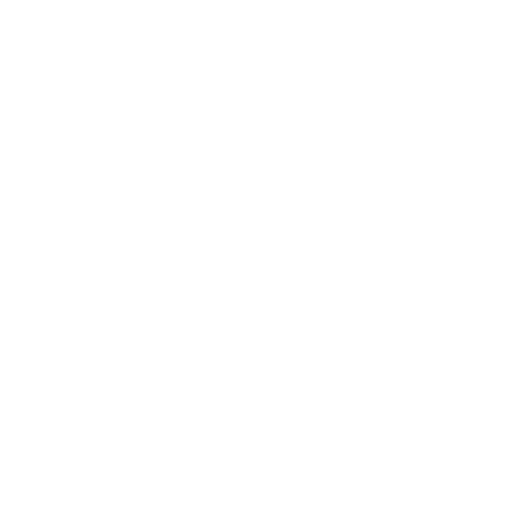
t = 0.00 s
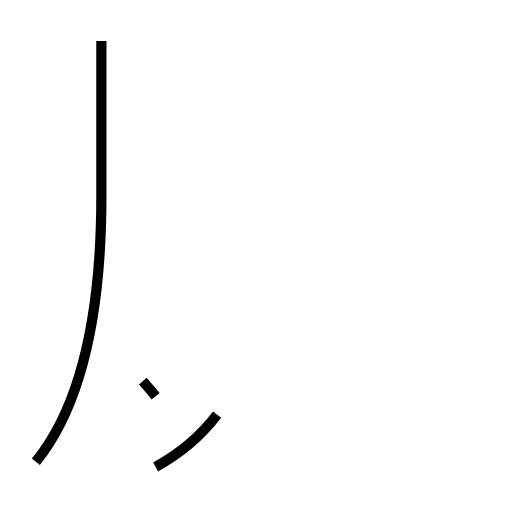
t = 1.57 s
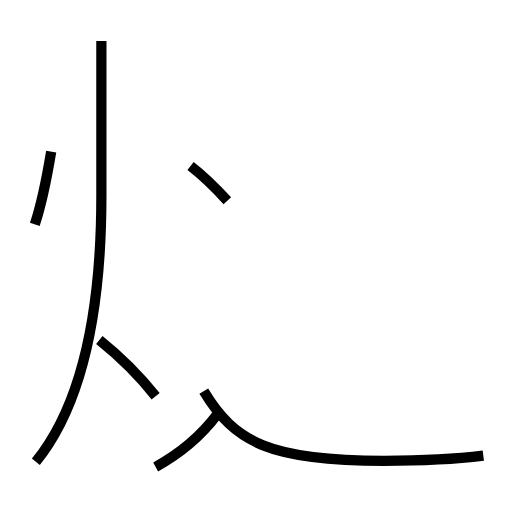
t = 3.00 s
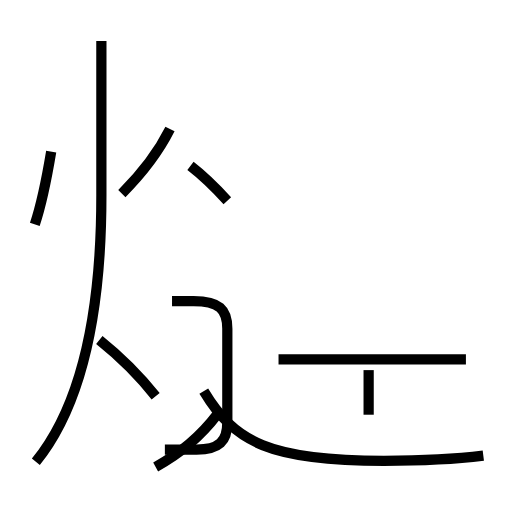
t = 4.64 s
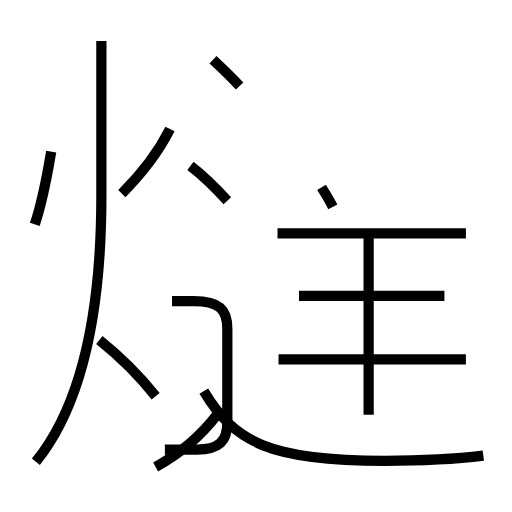
t = 6.18 s
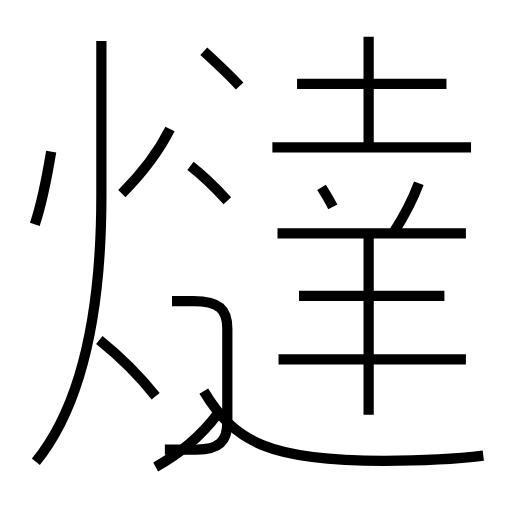
t = 7.72 s

The animated SVG that drew these frames (rendered in a browser with its animation timeline set to each time). Animation: 18 SMIL elements (animate=18); one cycle of 7.72 s.

<?xml version='1.0' encoding='utf-8'?>
<svg viewBox="0.0 -6.0 50.0 50.0" version="1.1" xmlns="http://www.w3.org/2000/svg"><rect x="-1000" y="-1000" width="2000" height="2000" stroke="white" fill="white" /><g style="fill:none;stroke:#000000;stroke-width:1"><path d="M 3.5 1.1 C 7.8 -4.2 9.9 -13.1 9.9 -24.9 L 9.9 -40.0 " transform="translate(0.0 38.0)" stroke-dasharray="42.35610049470468" stroke-dashoffset="42.35610049470468"><animate attributeName="stroke-dashoffset" from="42.35610049470468" to="0" dur="1.2706830148411403s" begin="0s" fill="freeze" /></path><path d="M 15.2 1.6 C 17.4 0.4 19.6 -1.4 21.2 -3.5 " transform="translate(0.0 38.0)" stroke-dasharray="7.930227462408961" stroke-dashoffset="7.930227462408961"><animate attributeName="stroke-dashoffset" from="7.930227462408961" to="0" dur="0.23790682387226883s" begin="1.2706830148411403s" fill="freeze" /></path><path d="M 15.2 -5.3 C 13.7 -7.2 11.7 -9.2 9.7 -10.8 " transform="translate(0.0 38.0)" stroke-dasharray="7.793870901911738" stroke-dashoffset="7.793870901911738"><animate attributeName="stroke-dashoffset" from="7.793870901911738" to="0" dur="0.23381612705735214s" begin="1.5085898387134091s" fill="freeze" /></path><path d="M 3.4 -22.1 C 4.0 -23.9 4.6 -26.8 5.0 -29.2 " transform="translate(0.0 38.0)" stroke-dasharray="7.2840532359784635" stroke-dashoffset="7.2840532359784635"><animate attributeName="stroke-dashoffset" from="7.2840532359784635" to="0" dur="0.2185215970793539s" begin="1.7424059657707613s" fill="freeze" /></path><path d="M 47.2 0.5 C 44.0 0.9 41.2 1.0 37.5 1.0 C 26.4 1.0 22.9 -0.8 19.9 -5.8 " transform="translate(0.0 38.0)" stroke-dasharray="29.690148970144165" stroke-dashoffset="29.690148970144165"><animate attributeName="stroke-dashoffset" from="29.690148970144165" to="0" dur="0.8907044691043249s" begin="1.9609275628501153s" fill="freeze" /></path><path d="M 22.2 -24.4 C 21.1 -25.6 19.9 -26.8 18.6 -27.8 " transform="translate(0.0 38.0)" stroke-dasharray="4.957952509456927" stroke-dashoffset="4.957952509456927"><animate attributeName="stroke-dashoffset" from="4.957952509456927" to="0" dur="0.1487385752837078s" begin="2.8516320319544404s" fill="freeze" /></path><path d="M 16.8 -14.6 L 18.9 -14.6 C 21.4 -14.6 22.2 -13.8 22.2 -11.9 L 22.2 -2.8 C 22.2 -0.9 21.4 -0.1 19.2 -0.1 L 16.1 -0.1 " transform="translate(0.0 38.0)" stroke-dasharray="23.97348312874881" stroke-dashoffset="23.97348312874881"><animate attributeName="stroke-dashoffset" from="23.97348312874881" to="0" dur="0.7192044938624643s" begin="3.000370607238148s" fill="freeze" /></path><path d="M 11.9 -25.1 C 13.9 -27.1 15.6 -29.4 16.6 -31.4 " transform="translate(0.0 38.0)" stroke-dasharray="7.891356173093499" stroke-dashoffset="7.891356173093499"><animate attributeName="stroke-dashoffset" from="7.891356173093499" to="0" dur="0.23674068519280494s" begin="3.719575101100612s" fill="freeze" /></path><path d="M 45.5 -8.9 L 27.2 -8.9 " transform="translate(0.0 38.0)" stroke-dasharray="18.3" stroke-dashoffset="18.3"><animate attributeName="stroke-dashoffset" from="18.3" to="0" dur="0.549s" begin="3.956315786293417s" fill="freeze" /></path><path d="M 36.0 -3.5 L 36.0 -20.9 " transform="translate(0.0 38.0)" stroke-dasharray="17.4" stroke-dashoffset="17.4"><animate attributeName="stroke-dashoffset" from="17.4" to="0" dur="0.5219999999999999s" begin="4.5053157862934174s" fill="freeze" /></path><path d="M 43.4 -15.1 L 29.2 -15.1 " transform="translate(0.0 38.0)" stroke-dasharray="14.2" stroke-dashoffset="14.2"><animate attributeName="stroke-dashoffset" from="14.2" to="0" dur="0.426s" begin="5.027315786293418s" fill="freeze" /></path><path d="M 32.5 -23.8 C 32.2 -24.4 31.9 -24.9 31.4 -25.7 " transform="translate(0.0 38.0)" stroke-dasharray="2.1963622862082115" stroke-dashoffset="2.1963622862082115"><animate attributeName="stroke-dashoffset" from="2.1963622862082115" to="0" dur="0.06589086858624635s" begin="5.453315786293418s" fill="freeze" /></path><path d="M 45.5 -21.2 L 27.1 -21.2 " transform="translate(0.0 38.0)" stroke-dasharray="18.4" stroke-dashoffset="18.4"><animate attributeName="stroke-dashoffset" from="18.4" to="0" dur="0.5519999999999999s" begin="5.519206654879664s" fill="freeze" /></path><path d="M 23.4 -35.6 C 22.3 -36.8 21.1 -37.9 19.9 -39.0 " transform="translate(0.0 38.0)" stroke-dasharray="4.881188114579022" stroke-dashoffset="4.881188114579022"><animate attributeName="stroke-dashoffset" from="4.881188114579022" to="0" dur="0.14643564343737064s" begin="6.0712066548796635s" fill="freeze" /></path><path d="M 38.5 -21.4 C 39.4 -22.8 40.2 -24.2 40.9 -26.1 " transform="translate(0.0 38.0)" stroke-dasharray="5.28892561234727" stroke-dashoffset="5.28892561234727"><animate attributeName="stroke-dashoffset" from="5.28892561234727" to="0" dur="0.15866776837041807s" begin="6.217642298317034s" fill="freeze" /></path><path d="M 46.0 -29.6 L 26.6 -29.6 " transform="translate(0.0 38.0)" stroke-dasharray="19.4" stroke-dashoffset="19.4"><animate attributeName="stroke-dashoffset" from="19.4" to="0" dur="0.582s" begin="6.376310066687452s" fill="freeze" /></path><path d="M 36.0 -29.6 L 36.0 -40.4 " transform="translate(0.0 38.0)" stroke-dasharray="10.799999999999997" stroke-dashoffset="10.799999999999997"><animate attributeName="stroke-dashoffset" from="10.799999999999997" to="0" dur="0.3239999999999999s" begin="6.958310066687452s" fill="freeze" /></path><path d="M 43.6 -35.8 L 29.0 -35.8" transform="translate(0.0 38.0)" stroke-dasharray="14.600000000000001" stroke-dashoffset="14.600000000000001"><animate attributeName="stroke-dashoffset" from="14.600000000000001" to="0" dur="0.438s" begin="7.282310066687452s" fill="freeze" /></path></g></svg>
